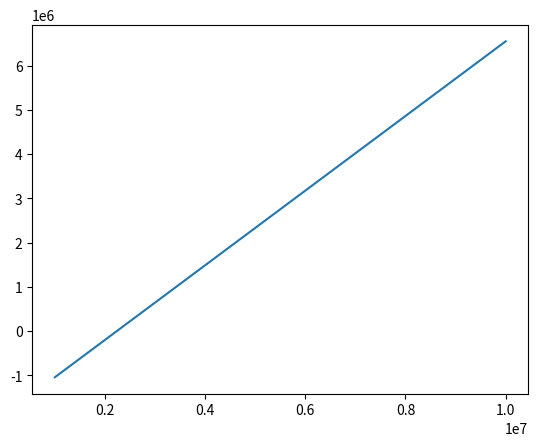

Reproduce this figure in Python.
import matplotlib.pyplot as plt


Yield = [1e6,5e6,1e7]
Profit = [-1043726.8736412793,2331135.941538857,6549581.449590479]

plt.plot(Yield,Profit)
plt.show()